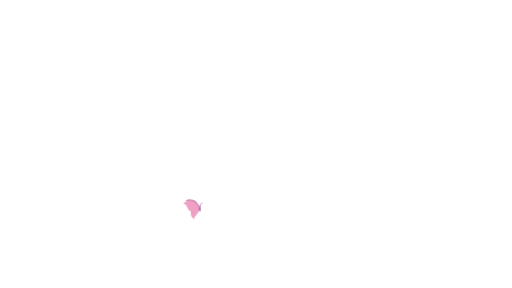
t = 0.00 s
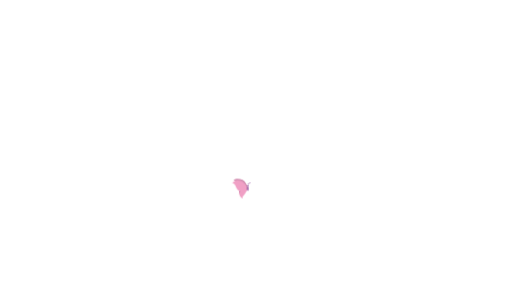
t = 1.17 s
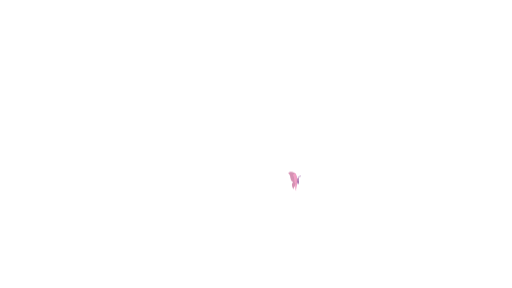
t = 2.33 s
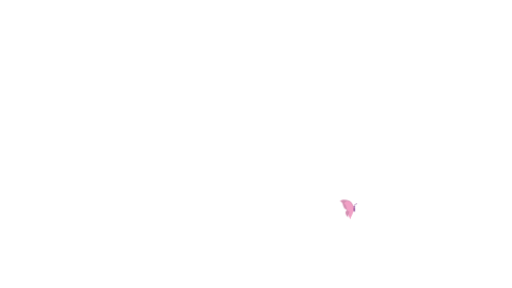
t = 3.50 s
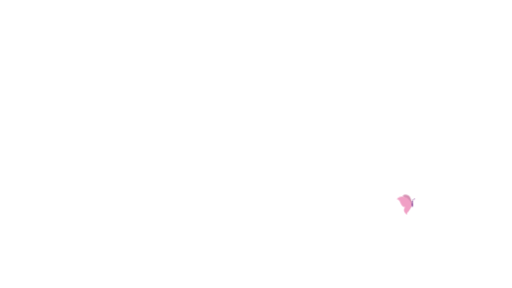
t = 4.67 s
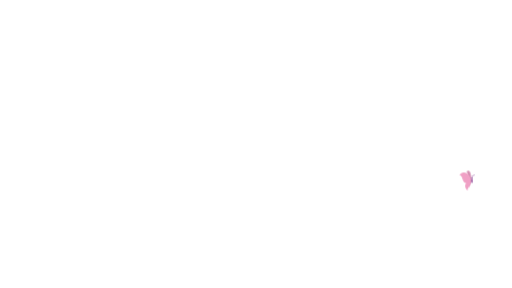
t = 5.83 s

The animated SVG that drew these frames (rendered in a browser with its animation timeline set to each time). Animation: 5 CSS @keyframes rules; one cycle of 7.00 s, repeats indefinitely.

<svg id="butterfly" xmlns="http://www.w3.org/2000/svg" 
xmlns:xlink="http://www.w3.org/1999/xlink" 
viewBox="0 0 1920 1080" 
shape-rendering="geometricPrecision" 
text-rendering="geometricPrecision">
<style>
	<![CDATA[
		#butterfly-butterfly_to {
			animation: butterfly-butterfly_to__to 7000ms linear infinite normal forwards
		}
		
		@keyframes butterfly-butterfly_to__to { 
			0% {transform: translate(722.899994px,784.275238px)} 
			28.571429% {transform: translate(1030.837730px,652.301922px)} 
			57.142857% {transform: translate(1392.764550px,830.265938px)} 
			81.428571% {transform: translate(1716.699051px,670.298283px)} 
			100% {transform: translate(1974.646895px,746.282919px)} 
		}
		
		#butterfly-wing1_to {
			animation: butterfly-wing1_to__to 7000ms linear infinite normal forwards
		}
		
		@keyframes butterfly-wing1_to__to { 
			0% {transform: translate(721.849976px,779.525208px)} 
			7.142857% {transform: translate(747.523510px,777.429266px)} 
			14.285714% {transform: translate(721.849976px,779.525208px)} 
			21.428571% {transform: translate(721.849976px,779.525208px)} 
			28.571429% {transform: translate(747.523510px,777.429266px)} 
			35.714286% {transform: translate(721.849976px,779.525208px)} 
			42.857143% {transform: translate(747.523510px,777.429266px)} 
			50% {transform: translate(721.849976px,779.525208px)} 
			57.142857% {transform: translate(747.523510px,777.429266px)} 
			64.285714% {transform: translate(721.849976px,779.525208px)} 
			71.428571% {transform: translate(747.523510px,777.429266px)} 
			78.571429% {transform: translate(721.849976px,779.525208px)} 
			85.714286% {transform: translate(747.523510px,777.429266px)} 
			92.857143% {transform: translate(721.849976px,779.525208px)} 
			100% {transform: translate(721.849976px,779.525208px)} 
		}
		
		#butterfly-wing1_ts {
			animation: butterfly-wing1_ts__ts 7000ms linear infinite normal forwards
		}
		
		@keyframes butterfly-wing1_ts__ts { 
			0% {transform: scale(1,1)} 
			7.142857% {transform: scale(0,1)} 
			14.285714% {transform: scale(1,1)} 
			21.428571% {transform: scale(1,1)} 
			28.571429% {transform: scale(0,1)} 
			35.714286% {transform: scale(1,1)} 
			42.857143% {transform: scale(0,1)} 
			50% {transform: scale(1,1)} 
			57.142857% {transform: scale(0,1)} 
			64.285714% {transform: scale(1,1)} 
			71.428571% {transform: scale(0,1)} 
			78.571429% {transform: scale(1,1)} 
			85.714286% {transform: scale(0,1)} 
			92.857143% {transform: scale(1,1)} 
			100% {transform: scale(1,1)} 
		}
		
		#butterfly-wing2_to {
			animation: butterfly-wing2_to__to 7000ms linear infinite normal forwards
		}
		
		@keyframes butterfly-wing2_to__to { 
			0% {transform: translate(717.100006px,787.956970px)} 
			2.857143% {transform: translate(717.100006px,787.956970px)} 
			10% {transform: translate(746.893439px,784.357717px)} 
			17.142857% {transform: translate(717.100006px,787.956970px)} 
			24.285714% {transform: translate(717.100006px,787.956970px)} 
			31.428571% {transform: translate(746.893439px,784.357717px)} 
			38.571429% {transform: translate(717.100006px,787.956970px)} 
			45.714286% {transform: translate(746.893439px,784.357717px)} 
			52.857143% {transform: translate(717.100006px,787.956970px)} 
			60% {transform: translate(746.893439px,784.357717px)} 
			67.142857% {transform: translate(717.100006px,787.956970px)} 
			74.285714% {transform: translate(746.893439px,784.357717px)} 
			81.428571% {transform: translate(717.100006px,787.956970px)} 
			88.571429% {transform: translate(746.893439px,784.357717px)} 
			95.714286% {transform: translate(717.100006px,787.956970px)} 
			100% {transform: translate(717.100006px,787.956970px)} 
		}
		
		#butterfly-wing2_ts {
			animation: butterfly-wing2_ts__ts 7000ms linear infinite normal forwards
		}
		
		@keyframes butterfly-wing2_ts__ts { 
			0% {transform: scale(1,1)} 2.857143% {transform: scale(1,1)} 
			10% {transform: scale(0,1)} 17.142857% {transform: scale(1,1)} 
			24.285714% {transform: scale(1,1)} 
			31.428571% {transform: scale(0,1)} 
			38.571429% {transform: scale(1,1)} 
			45.714286% {transform: scale(0,1)} 
			52.857143% {transform: scale(1,1)} 
			60% {transform: scale(0,1)} 
			67.142857% {transform: scale(1,1)} 
			74.285714% {transform: scale(0,1)} 
			81.428571% {transform: scale(1,1)} 
			88.571429% {transform: scale(0,1)} 
			95.714286% {transform: scale(1,1)} 
			100% {transform: scale(1,1)} 
		}
	]]>
</style>
<g id="butterfly-butterfly_to" transform="translate(722.899994,784.275238)">
	<g id="butterfly-butterfly" transform="translate(-722.899994,-784.275238)">
		<g id="butterfly-wing1_to" transform="translate(721.849976,779.525208)">
			<g id="butterfly-wing1_ts" transform="scale(1,1)">
				<path id="butterfly-wing1" 
				d="M749.100000,777.500000C749.100000,777.500000,740.300000,755.900000,730,751.400000C719.700000,
				746.900000,710.500000,746,703.100000,748.200000C695.700000,750.400000,694.600000,752.500000,694.600000,
				752.500000C694.600000,752.500000,700.800000,753.200000,705.500000,762.500000C705.500000,762.500000,
				708.800000,778.400000,714.900000,781.700000C714.900000,781.700000,718,784.300000,720.600000,
				784.200000C723.200000,784.100000,719.100000,788.800000,719.100000,788.800000C719.100000,788.800000,
				714.900000,792.400000,716.400000,798.900000C718.100000,805.400000,723.100000,811.600000,725.900000,
				812C725.900000,812,725.200000,805.500000,729.500000,803.600000C733.800000,801.700000,743.900000,788.900000,
				745.400000,786.900000C746.900000,784.900000,747,785.600000,747,785.600000L749.100000,777.500000Z" 
				transform="translate(-721.849976,-779.525208)" fill="rgb(213,145,179)" stroke="none" stroke-width="1"/>
			</g>
		</g>

		<g id="butterfly-wing2_to" transform="translate(717.100006,787.956970)">
			<g id="butterfly-wing2_ts" transform="scale(1,1)">
				<path id="butterfly-wing2" 
				d="M748,781.600000C748,781.600000,735.300000,759.900000,723.700000,756.600000C712,753.300000,702,753.900000,
				694.500000,757.300000C686.900000,760.800000,686.200000,763.200000,686.200000,763.200000C686.200000,763.200000,
				692.900000,762.900000,699.300000,772.100000C699.300000,772.100000,705.300000,788.600000,712.300000,791.100000C712.300000,
				791.100000,716.100000,793.400000,718.800000,792.800000C721.500000,792.200000,717.900000,797.900000,717.900000,
				797.900000C717.900000,797.900000,714,802.300000,716.700000,809C719.400000,815.700000,725.700000,821.400000,728.800000,
				821.500000C728.800000,821.500000,727,814.700000,731.400000,811.900000C735.800000,809.100000,744.600000,794.100000,
				745.900000,791.600000C747.200000,789.100000,747.500000,789.900000,747.500000,789.900000L748,781.600000Z" 
				transform="translate(-717.100006,-787.956970)" fill="rgb(240,160,197)" stroke="none" stroke-width="1"/>
			</g>
		</g>

		<ellipse id="butterfly-body" rx="8.500000" ry="2.500000" 
		transform="matrix(0.00546699999999 1 -1 0.00546699999999 749.34696979999342 784.34406809999302)" 
		fill="rgb(128,57,142)" stroke="none" stroke-width="1"/>

		<ellipse id="butterfly-head" rx="2.500000" ry="2.400000" 
		transform="matrix(-0.76710000000000 -0.64150000000000 0.64150000000000 -0.76710000000000 749.44125999999960 773.98450000000003)" 
		fill="rgb(128,57,142)" stroke="none" stroke-width="1"/>

		<path id="butterfly-antennahead_3_" d="M750.700000,772.200000C750.700000,772.200000,748.800000,764.800000,758.300000,
		761.200000L758.300000,761.500000C758.300000,761.500000,750,763.700000,750.800000,772.200000L750.700000,772.200000Z" 
		fill="rgb(128,57,142)" stroke="none" stroke-width="1"/>

		<circle id="butterfly-antennahead_2_" r="0.900000" transform="matrix(1 0 0 1 758.70000000000005 761.50000000000000)" 
		fill="rgb(128,57,142)" stroke="none" stroke-width="1"/>

		<path id="butterfly-antennahead_1_" d="M749.200000,774.100000C749.200000,774.100000,747.300000,766.700000,756.800000,
		763.100000L756.800000,763.400000C756.800000,763.400000,748.500000,765.600000,749.300000,774.100000L749.200000,774.100000Z" 
		fill="rgb(128,57,142)" stroke="none" stroke-width="1"/>

		<circle id="butterfly-antennahead" r="0.900000" transform="matrix(1 0 0 1 757.20000000000005 763.39999999999998)" 
		fill="rgb(128,57,142)" stroke="none" stroke-width="1"/>
	</g>
</g>
</svg>